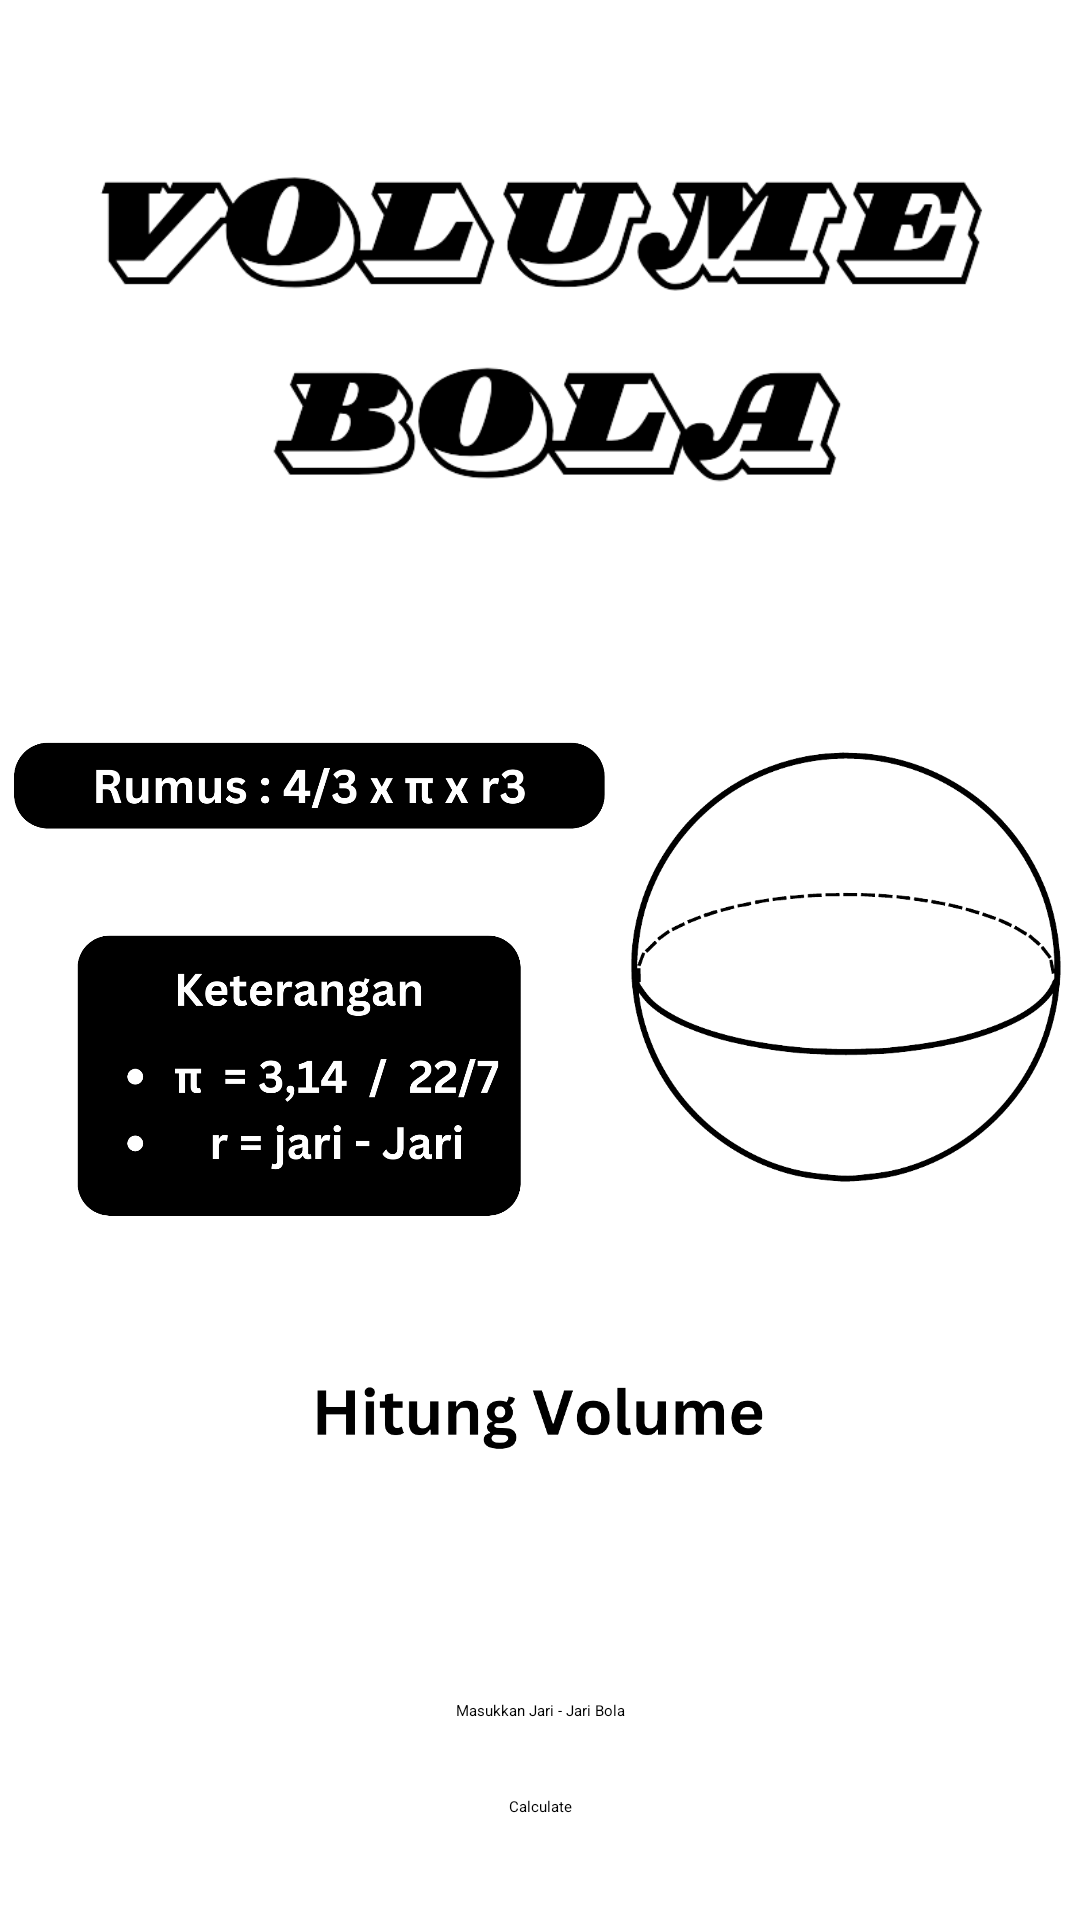

Reconstruct the res/layout file that produces this screen, plus the resources it refers to.
<!-- AndroidManifest.xml: application theme Theme.BigProject -->
<!-- res/layout/activity_bola.xml -->
<?xml version="1.0" encoding="utf-8"?>
<androidx.constraintlayout.widget.ConstraintLayout xmlns:android="http://schemas.android.com/apk/res/android"
    xmlns:app="http://schemas.android.com/apk/res-auto"
    xmlns:tools="http://schemas.android.com/tools"
    android:layout_width="match_parent"
    android:layout_height="match_parent"
    tools:context=".Persegi">

    <ImageView
        android:id="@+id/judul1"
        android:layout_width="300dp"
        android:layout_height="200dp"
        app:layout_constraintTop_toTopOf="parent"
        app:layout_constraintStart_toStartOf="parent"
        app:layout_constraintEnd_toEndOf="parent"
        android:layout_marginTop="10dp"
        android:src="@drawable/txtbola"
        />

    <ImageView
        android:id="@+id/rmsPesegi"
        android:layout_width="200dp"
        android:layout_height="wrap_content"
        android:src="@drawable/rmsbola"
        app:layout_constraintEnd_toStartOf="@+id/Persegi"
        app:layout_constraintStart_toStartOf="parent"
        app:layout_constraintTop_toBottomOf="@id/judul1"
        android:layout_marginTop="-50dp"
        />

    <ImageView
        android:id="@+id/Persegi"
        android:layout_width="150dp"
        android:layout_height="150dp"
        android:src="@drawable/bola"
        app:layout_constraintTop_toBottomOf="@+id/judul1"
        app:layout_constraintEnd_toEndOf="parent"
        app:layout_constraintStart_toEndOf="@+id/rmsPesegi"
        android:layout_marginTop="38dp"
        />


    <ImageView
        android:id="@+id/ketPersegi"
        android:layout_width="150dp"
        android:layout_height="150dp"
        android:src="@drawable/ketlingkaran"
        app:layout_constraintTop_toBottomOf="@+id/rmsPesegi"
        app:layout_constraintEnd_toEndOf="parent"
        app:layout_constraintStart_toStartOf="parent"
        android:layout_marginTop="-80dp"
        android:layout_marginEnd="160dp"
        />

    <ImageView
        android:id="@+id/hitungluas"
        android:layout_width="150dp"
        android:layout_height="50dp"
        android:src="@drawable/hiitungvolume"
        app:layout_constraintTop_toBottomOf="@+id/Persegi"
        app:layout_constraintEnd_toEndOf="parent"
        app:layout_constraintStart_toStartOf="parent"
        android:layout_marginTop="50dp"
        />

    <TextView
        android:id="@+id/hasil"
        android:layout_width="wrap_content"
        android:layout_height="wrap_content"
        android:text=""
        android:textSize="25dp"
        android:textStyle="bold"
        app:layout_constraintTop_toBottomOf="@+id/hitungluas"
        app:layout_constraintStart_toStartOf="parent"
        app:layout_constraintEnd_toEndOf="parent"
        android:layout_marginTop="15dp"
        />

    <EditText
        android:id="@+id/inputan"
        android:layout_width="wrap_content"
        android:layout_height="wrap_content"
        android:hint="Masukkan Jari - Jari Bola"
        app:layout_constraintTop_toBottomOf="@+id/hasil"
        app:layout_constraintStart_toStartOf="parent"
        app:layout_constraintEnd_toEndOf="parent"
        android:layout_marginTop="20dp"
        />

    <Button
        android:id="@+id/calculate"
        android:layout_width="wrap_content"
        android:layout_height="wrap_content"
        android:text="Calculate"
        app:layout_constraintTop_toBottomOf="@+id/inputan"
        app:layout_constraintStart_toStartOf="parent"
        app:layout_constraintEnd_toEndOf="parent"
        android:layout_marginTop="25dp"

        />



</androidx.constraintlayout.widget.ConstraintLayout>
<!-- resources referenced by this layout -->
<resources>
  <!-- drawable bola: png bitmap (drawable, 24365 bytes) -->
  <!-- drawable hiitungvolume: png bitmap (drawable, 12937 bytes) -->
  <!-- drawable ketlingkaran: png bitmap (drawable, 39981 bytes) -->
  <!-- drawable rmsbola: png bitmap (drawable, 20188 bytes) -->
  <!-- drawable txtbola: png bitmap (drawable, 31296 bytes) -->
  <style name="Theme.BigProject" parent="Base.Theme.BigProject">
          
          <item name="android:navigationBarColor">@android:color/transparent</item>
          <item name="android:statusBarColor">@android:color/transparent</item>
          <item name="android:windowLightStatusBar">?attr/isLightTheme</item>
      </style>
</resources>
